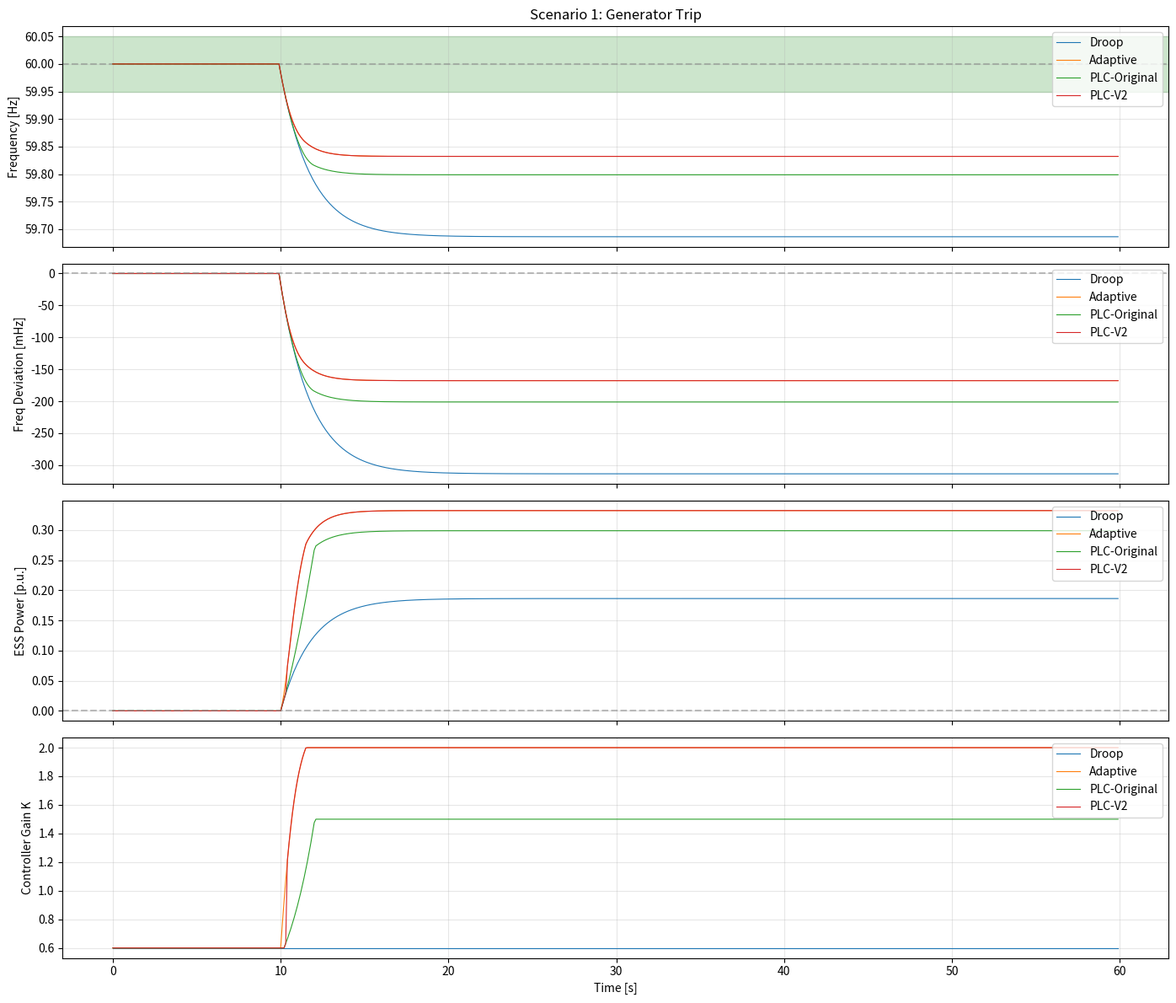
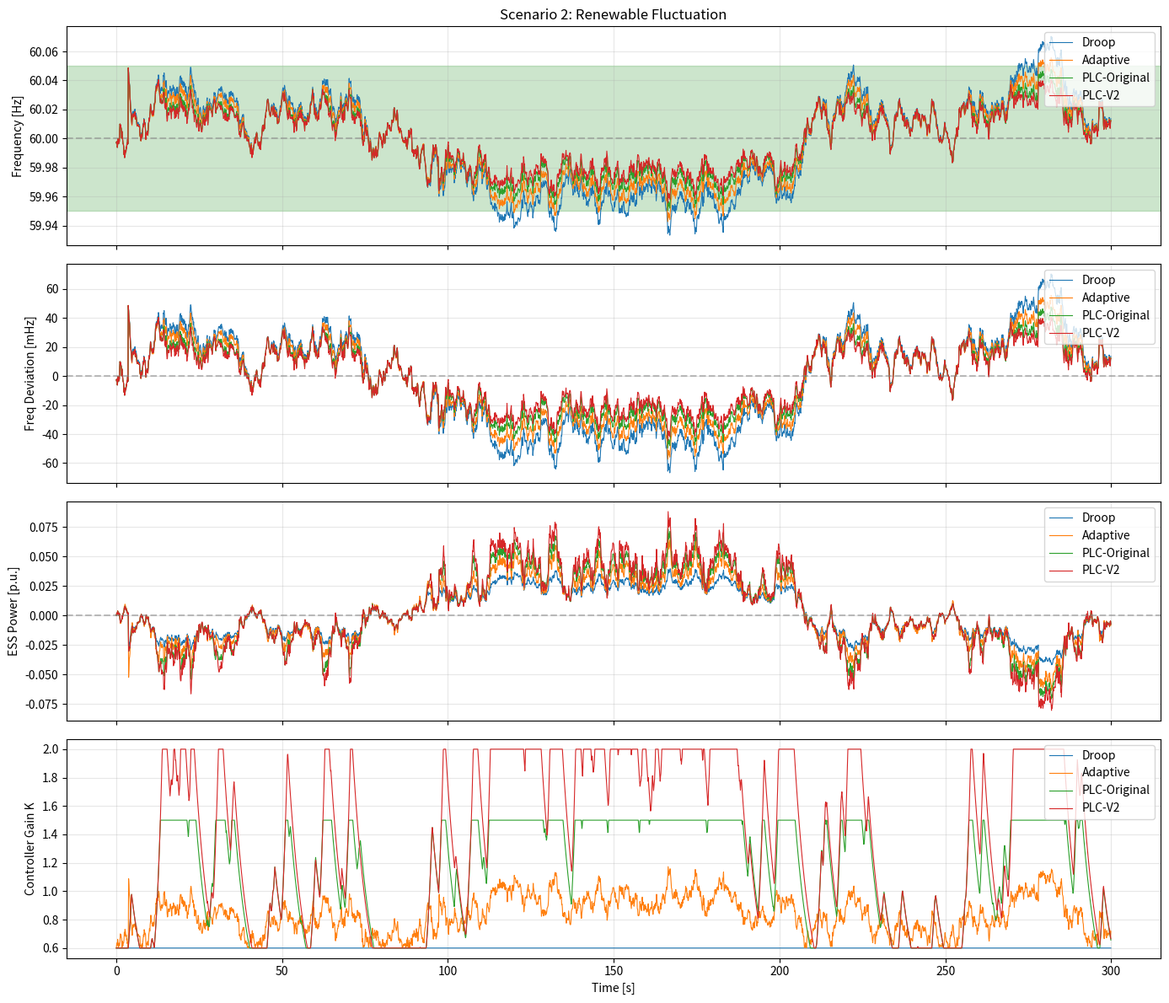

Source code (Python) for these figures, in order:
"""
PLC V2 다중 ESS 협조 테스트
============================

핵심 아이디어: 2단계 모드 (정상 + 비상)
- 정상 모드: PLC 방식 (Log-bounded, 안정성 중시)
- 비상 모드: Adaptive 방식 (즉각 반응, 성능 중시)

테스트 시나리오:
1. 대규모 외란 (발전기 탈락)
2. 정상 외란 (재생에너지 변동)
3. 다중 ESS 협조 (동일/다른 용량)
4. 혼합 구성 (Droop + Adaptive + PLC)
"""

import numpy as np
from dataclasses import dataclass
from typing import List, Tuple, Dict
import matplotlib.pyplot as plt
import matplotlib
matplotlib.use('Agg')


# =============================================================================
# 1. 시스템 파라미터
# =============================================================================

@dataclass
class GridParams:
    """전력계통 파라미터"""
    f_nom: float = 60.0      # 정격 주파수 [Hz]
    M: float = 3.0           # 관성 상수 [s]
    D: float = 1.0           # 댐핑 계수


@dataclass
class SimParams:
    """시뮬레이션 파라미터"""
    dt: float = 0.1          # 시간 간격 [s]
    t_end: float = 300.0     # 시뮬레이션 시간 [s]
    seed: int = 123          # 난수 시드


# =============================================================================
# 2. ESS 제어기 클래스들
# =============================================================================

class ESSDroop:
    """
    고정 Droop 제어기
    
    P_ess = K × (f_nom - f) × P_rated
    
    - K: 고정 게인 (변하지 않음)
    - 단순하고 안정적
    - 대규모 외란에 대응 부족
    """
    def __init__(self, K: float = 0.6, P_rated: float = 1.0):
        self.K = K
        self.P_rated = P_rated
        self.name = "Droop"
    
    def reset(self):
        pass
    
    def compute(self, freq: float, f_nom: float) -> Tuple[float, float]:
        P = self.K * (f_nom - freq) * self.P_rated
        P = np.clip(P, -self.P_rated, self.P_rated)
        return P, self.K


class ESSAdaptiveDroop:
    """
    Adaptive Droop 제어기
    
    K = K_base + adapt_gain × |f_nom - f|
    
    - 주파수 편차에 비례하여 K 증가
    - 즉각적인 반응
    - 노이즈에 민감할 수 있음
    """
    def __init__(self, K_base: float = 0.6, K_min: float = 0.2, 
                 K_max: float = 2.0, adapt_gain: float = 10.0, 
                 P_rated: float = 1.0):
        self.K_base = K_base
        self.K_min = K_min
        self.K_max = K_max
        self.adapt_gain = adapt_gain
        self.P_rated = P_rated
        self.K = K_base
        self.name = "Adaptive"
    
    def reset(self):
        self.K = self.K_base
    
    def compute(self, freq: float, f_nom: float) -> Tuple[float, float]:
        freq_dev = abs(f_nom - freq)
        self.K = self.K_base + self.adapt_gain * freq_dev
        self.K = np.clip(self.K, self.K_min, self.K_max)
        
        P = self.K * (f_nom - freq) * self.P_rated
        P = np.clip(P, -self.P_rated, self.P_rated)
        return P, self.K


class ESSPLC_Original:
    """
    PLC 제어기 (Original)
    
    핵심 메커니즘:
    1. 스트레스 EMA 계산
    2. Log-bounded K 업데이트 (±5%/step)
    3. 안정 시 기본값 복귀
    
    장점: 노이즈 필터링, 안정적 적응
    단점: 대규모 외란에 느린 반응
    """
    def __init__(self, K_init: float = 0.6, K_min: float = 0.3, 
                 K_max: float = 1.5, theta: float = 1.0,
                 sensitivity: float = 1000.0, alpha_stress: float = 0.4,
                 recovery_rate: float = 0.02, stress_threshold: float = 0.3,
                 P_rated: float = 1.0):
        self.K_init = K_init
        self.K_min = K_min
        self.K_max = K_max
        self.theta = theta
        self.sensitivity = sensitivity
        self.alpha_stress = alpha_stress
        self.recovery_rate = recovery_rate
        self.stress_threshold = stress_threshold
        self.P_rated = P_rated
        self.name = "PLC-Original"
        self.reset()
    
    def reset(self):
        self.K = self.K_init
        self.log_K = np.log(self.K)
        self.stress_ema = 0.0
    
    def compute(self, freq: float, f_nom: float) -> Tuple[float, float]:
        # 정규화된 주파수 편차
        freq_dev = abs(f_nom - freq) / f_nom
        
        # 스트레스 계산 (EMA)
        stress_instant = freq_dev * self.sensitivity
        self.stress_ema = (self.alpha_stress * stress_instant + 
                          (1 - self.alpha_stress) * self.stress_ema)
        
        # K 업데이트
        if self.stress_ema > self.stress_threshold:
            # 스트레스 높음 → K 증가
            f_r = 1.0 + self.theta * (self.stress_ema - self.stress_threshold)
            delta_log = np.log(max(f_r, 1e-6))
            delta_log = np.clip(delta_log, -0.05, 0.05)  # ±5% 제한
            self.log_K += delta_log
        else:
            # 스트레스 낮음 → 기본값 복귀
            target_log_K = np.log(self.K_init)
            diff = target_log_K - self.log_K
            recovery_step = np.sign(diff) * min(abs(diff), self.recovery_rate)
            self.log_K += recovery_step
        
        # K 클리핑
        self.K = np.exp(self.log_K)
        self.K = np.clip(self.K, self.K_min, self.K_max)
        self.log_K = np.log(self.K)
        
        # ESS 출력 계산
        P = self.K * (f_nom - freq) * self.P_rated
        P = np.clip(P, -self.P_rated, self.P_rated)
        return P, self.K


class ESSPLC_V2:
    """
    PLC V2 제어기 (2단계 모드)
    
    핵심 아이디어:
    - 정상 모드 (|freq_dev| < 60mHz): PLC 방식 (안정성)
    - 비상 모드 (|freq_dev| > 60mHz): Adaptive 방식 (반응성)
    
    장점:
    - 정상 외란: PLC의 노이즈 필터링 효과
    - 대규모 외란: Adaptive의 빠른 반응
    """
    def __init__(self, K_init: float = 0.6, K_min: float = 0.3, 
                 K_max: float = 2.0, theta: float = 1.0,
                 sensitivity: float = 1000.0, alpha_stress: float = 0.4,
                 recovery_rate: float = 0.02, stress_threshold: float = 0.3,
                 P_rated: float = 1.0,
                 emergency_freq_dev: float = 0.001):  # 60mHz (0.1%)
        
        self.K_init = K_init
        self.K_min = K_min
        self.K_max = K_max
        self.theta = theta
        self.sensitivity = sensitivity
        self.alpha_stress = alpha_stress
        self.recovery_rate = recovery_rate
        self.stress_threshold = stress_threshold
        self.P_rated = P_rated
        self.emergency_freq_dev = emergency_freq_dev
        self.adapt_gain = 10.0  # 비상 모드용
        self.name = "PLC-V2"
        self.reset()
    
    def reset(self):
        self.K = self.K_init
        self.log_K = np.log(self.K)
        self.stress_ema = 0.0
        self.mode = "normal"
    
    def compute(self, freq: float, f_nom: float) -> Tuple[float, float]:
        freq_dev = abs(f_nom - freq) / f_nom
        
        # ========== 모드 판단 (히스테리시스 적용) ==========
        if freq_dev > self.emergency_freq_dev:
            self.mode = "emergency"
        elif freq_dev < self.emergency_freq_dev * 0.5:
            self.mode = "normal"
        # else: 현재 모드 유지
        
        # ========== 모드별 K 계산 ==========
        if self.mode == "emergency":
            # 비상 모드: Adaptive 방식 (즉각 반응)
            self.K = self.K_init + self.adapt_gain * abs(f_nom - freq)
            self.K = np.clip(self.K, self.K_min, self.K_max)
            self.log_K = np.log(self.K)
        else:
            # 정상 모드: PLC 방식 (log-bounded)
            stress_instant = freq_dev * self.sensitivity
            self.stress_ema = (self.alpha_stress * stress_instant + 
                              (1 - self.alpha_stress) * self.stress_ema)
            
            if self.stress_ema > self.stress_threshold:
                f_r = 1.0 + self.theta * (self.stress_ema - self.stress_threshold)
                delta_log = np.log(max(f_r, 1e-6))
                delta_log = np.clip(delta_log, -0.05, 0.05)
                self.log_K += delta_log
            else:
                target_log_K = np.log(self.K_init)
                diff = target_log_K - self.log_K
                recovery_step = np.sign(diff) * min(abs(diff), self.recovery_rate)
                self.log_K += recovery_step
            
            self.K = np.exp(self.log_K)
            self.K = np.clip(self.K, self.K_min, self.K_max)
            self.log_K = np.log(self.K)
        
        # ESS 출력 계산
        P = self.K * (f_nom - freq) * self.P_rated
        P = np.clip(P, -self.P_rated, self.P_rated)
        return P, self.K


# =============================================================================
# 3. 외란 생성
# =============================================================================

class RenewableDisturbance:
    """
    재생에너지 변동 외란 모델
    
    구성요소:
    1. Drift: OU 프로세스 (느린 변동)
    2. Noise: 고주파 노이즈
    3. Step: 간헐적 급변
    """
    def __init__(self, sigma_noise: float = 0.08, drift_tau: float = 40.0,
                 step_prob: float = 0.03, step_mag: float = 0.4):
        self.sigma_noise = sigma_noise
        self.drift_tau = drift_tau
        self.step_prob = step_prob
        self.step_mag = step_mag
    
    def generate(self, sim: SimParams) -> np.ndarray:
        np.random.seed(sim.seed)
        t_steps = int(sim.t_end / sim.dt)
        P_dist = np.zeros(t_steps)
        drift = 0.0
        
        for i in range(t_steps):
            # Drift (OU process)
            drift += (-drift / self.drift_tau) * sim.dt
            drift += np.random.normal(0, 0.01) * np.sqrt(sim.dt)
            
            # High-frequency noise
            noise = np.random.normal(0, self.sigma_noise)
            
            # Step events
            step = 0.0
            if np.random.rand() < self.step_prob * sim.dt:
                step = np.random.exponential(self.step_mag)
                step *= np.sign(np.random.randn())
            
            P_dist[i] = drift + noise + step
        
        return P_dist


def generate_generator_trip(sim: SimParams, trip_time: float = 10.0, 
                            trip_magnitude: float = 0.5) -> np.ndarray:
    """발전기 탈락 외란 생성"""
    t_steps = int(sim.t_end / sim.dt)
    trip_step = int(trip_time / sim.dt)
    P_dist = np.zeros(t_steps)
    P_dist[trip_step:] = trip_magnitude
    return P_dist


# =============================================================================
# 4. 시뮬레이션 함수
# =============================================================================

def update_frequency(freq: float, grid: GridParams, P_disturb: float,
                     P_ess: float, dt: float) -> float:
    """주파수 동특성 업데이트"""
    df_dt = (P_ess - P_disturb - grid.D * (freq - grid.f_nom)) / grid.M
    freq_next = freq + df_dt * dt
    return np.clip(freq_next, 45.0, 75.0)


def run_multi_ess_simulation(ess_list: List, grid: GridParams,
                              sim: SimParams, P_disturb: np.ndarray) -> Dict:
    """다중 ESS 시뮬레이션"""
    t_steps = int(sim.t_end / sim.dt)
    time = np.arange(t_steps) * sim.dt
    
    # 초기화
    freq = grid.f_nom
    for ess in ess_list:
        ess.reset()
    
    # 결과 저장
    freq_hist = np.zeros(t_steps)
    P_total_hist = np.zeros(t_steps)
    P_ess_hist = [np.zeros(t_steps) for _ in ess_list]
    K_hist = [np.zeros(t_steps) for _ in ess_list]
    mode_hist = [[] for _ in ess_list]  # PLC V2용
    
    for i in range(t_steps):
        # 각 ESS 출력 계산
        P_total = 0.0
        for j, ess in enumerate(ess_list):
            P, K = ess.compute(freq, grid.f_nom)
            P_ess_hist[j][i] = P
            K_hist[j][i] = K
            P_total += P
            
            # 모드 기록 (PLC V2인 경우)
            if hasattr(ess, 'mode'):
                mode_hist[j].append(ess.mode)
        
        P_total_hist[i] = P_total
        
        # 주파수 업데이트
        freq = update_frequency(freq, grid, P_disturb[i], P_total, sim.dt)
        freq_hist[i] = freq
    
    return {
        "time": time,
        "freq": freq_hist,
        "P_total": P_total_hist,
        "P_ess": P_ess_hist,
        "K": K_hist,
        "P_disturb": P_disturb,
        "mode": mode_hist
    }


# =============================================================================
# 5. 성능 분석
# =============================================================================

def analyze_results(results: Dict, grid: GridParams) -> Dict[str, float]:
    """성능 지표 계산"""
    freq = results["freq"]
    dev = freq - grid.f_nom
    P_total = results["P_total"]
    
    return {
        "rms_dev_mHz": np.sqrt(np.mean(dev**2)) * 1000,
        "max_dev_mHz": np.max(np.abs(dev)) * 1000,
        "mean_dev_mHz": np.mean(np.abs(dev)) * 1000,
        "ess_rms": np.sqrt(np.mean(P_total**2)),
        "ess_max": np.max(np.abs(P_total)),
    }


def print_comparison(metrics_dict: Dict[str, Dict], baseline: str = "Droop"):
    """성능 비교 출력"""
    print(f"\n{'구성':<20} {'RMS편차':>12} {'Max편차':>12} {'ESS사용':>10} {'개선율':>10}")
    print(f"{'':20} {'(mHz)':>12} {'(mHz)':>12} {'(p.u.)':>10} {'':>10}")
    print("-" * 70)
    
    base_rms = metrics_dict[baseline]["rms_dev_mHz"]
    
    for name, m in metrics_dict.items():
        imp = (1 - m["rms_dev_mHz"] / base_rms) * 100 if name != baseline else 0
        print(f"{name:<20} {m['rms_dev_mHz']:>12.2f} {m['max_dev_mHz']:>12.2f} "
              f"{m['ess_rms']:>10.4f} {imp:>+9.1f}%")


# =============================================================================
# 6. 시각화
# =============================================================================

def plot_comparison(results_dict: Dict[str, Dict], grid: GridParams,
                    title: str = "Comparison", save_path: str = None):
    """비교 그래프 생성"""
    fig, axes = plt.subplots(4, 1, figsize=(14, 12), sharex=True)
    colors = {'Droop': '#1f77b4', 'Adaptive': '#ff7f0e', 
              'PLC-Original': '#2ca02c', 'PLC-V2': '#d62728'}
    
    time = list(results_dict.values())[0]["time"]
    P_disturb = list(results_dict.values())[0]["P_disturb"]
    
    # (1) 주파수
    ax1 = axes[0]
    ax1.axhline(y=grid.f_nom, color='gray', linestyle='--', alpha=0.5)
    ax1.axhspan(grid.f_nom - 0.05, grid.f_nom + 0.05, alpha=0.2, color='green')
    for name, res in results_dict.items():
        ax1.plot(time, res["freq"], color=colors.get(name, 'black'), 
                label=name, linewidth=0.8)
    ax1.set_ylabel("Frequency [Hz]")
    ax1.set_title(title)
    ax1.legend(loc='upper right')
    ax1.grid(True, alpha=0.3)
    
    # (2) 주파수 편차
    ax2 = axes[1]
    for name, res in results_dict.items():
        dev = (res["freq"] - grid.f_nom) * 1000
        ax2.plot(time, dev, color=colors.get(name, 'black'), 
                label=name, linewidth=0.8)
    ax2.axhline(y=0, color='gray', linestyle='--', alpha=0.5)
    ax2.set_ylabel("Freq Deviation [mHz]")
    ax2.legend(loc='upper right')
    ax2.grid(True, alpha=0.3)
    
    # (3) ESS 출력
    ax3 = axes[2]
    for name, res in results_dict.items():
        ax3.plot(time, res["P_total"], color=colors.get(name, 'black'),
                label=name, linewidth=0.8)
    ax3.axhline(y=0, color='gray', linestyle='--', alpha=0.5)
    ax3.set_ylabel("ESS Power [p.u.]")
    ax3.legend(loc='upper right')
    ax3.grid(True, alpha=0.3)
    
    # (4) K 변화
    ax4 = axes[3]
    for name, res in results_dict.items():
        K_avg = np.mean(res["K"], axis=0) if len(res["K"]) > 1 else res["K"][0]
        ax4.plot(time, K_avg, color=colors.get(name, 'black'),
                label=name, linewidth=0.8)
    ax4.set_ylabel("Controller Gain K")
    ax4.set_xlabel("Time [s]")
    ax4.legend(loc='upper right')
    ax4.grid(True, alpha=0.3)
    
    plt.tight_layout()
    if save_path:
        plt.savefig(save_path, dpi=150, bbox_inches='tight')
        print(f"그래프 저장: {save_path}")
    plt.close()


# =============================================================================
# 7. 메인 테스트
# =============================================================================

def main():
    print("=" * 70)
    print("PLC V2 다중 ESS 협조 테스트")
    print("=" * 70)
    
    grid = GridParams()
    
    # =========================================================================
    # 시나리오 1: 대규모 외란 (발전기 탈락)
    # =========================================================================
    print("\n" + "=" * 70)
    print("시나리오 1: 대규모 외란 (발전기 탈락)")
    print("=" * 70)
    
    sim1 = SimParams(dt=0.1, t_end=60.0)
    P_dist1 = generate_generator_trip(sim1, trip_time=10.0, trip_magnitude=0.5)
    
    cases1 = {
        "Droop": [ESSDroop(P_rated=0.33) for _ in range(3)],
        "Adaptive": [ESSAdaptiveDroop(P_rated=0.33) for _ in range(3)],
        "PLC-Original": [ESSPLC_Original(P_rated=0.33) for _ in range(3)],
        "PLC-V2": [ESSPLC_V2(P_rated=0.33) for _ in range(3)],
    }
    
    results1 = {}
    metrics1 = {}
    for name, ess_list in cases1.items():
        res = run_multi_ess_simulation(ess_list, grid, sim1, P_dist1)
        results1[name] = res
        metrics1[name] = analyze_results(res, grid)
    
    print_comparison(metrics1)
    plot_comparison(results1, grid, "Scenario 1: Generator Trip", "scenario1_gen_trip.png")
    
    # =========================================================================
    # 시나리오 2: 정상 외란 (재생에너지 변동)
    # =========================================================================
    print("\n" + "=" * 70)
    print("시나리오 2: 정상 외란 (재생에너지 변동)")
    print("=" * 70)
    
    sim2 = SimParams(dt=0.1, t_end=300.0, seed=123)
    disturb = RenewableDisturbance()
    P_dist2 = disturb.generate(sim2)
    
    cases2 = {
        "Droop": [ESSDroop(P_rated=0.33) for _ in range(3)],
        "Adaptive": [ESSAdaptiveDroop(P_rated=0.33) for _ in range(3)],
        "PLC-Original": [ESSPLC_Original(P_rated=0.33) for _ in range(3)],
        "PLC-V2": [ESSPLC_V2(P_rated=0.33) for _ in range(3)],
    }
    
    results2 = {}
    metrics2 = {}
    for name, ess_list in cases2.items():
        res = run_multi_ess_simulation(ess_list, grid, sim2, P_dist2)
        results2[name] = res
        metrics2[name] = analyze_results(res, grid)
    
    print_comparison(metrics2)
    plot_comparison(results2, grid, "Scenario 2: Renewable Fluctuation", "scenario2_renewable.png")
    
    # =========================================================================
    # 시나리오 3: 다양한 시드 테스트 (통계적 검증)
    # =========================================================================
    print("\n" + "=" * 70)
    print("시나리오 3: 다양한 시드 테스트 (20개)")
    print("=" * 70)
    
    seed_results = {name: [] for name in ["Droop", "Adaptive", "PLC-Original", "PLC-V2"]}
    
    for seed in range(1, 21):
        sim_seed = SimParams(dt=0.1, t_end=300.0, seed=seed)
        P_dist_seed = RenewableDisturbance().generate(sim_seed)
        
        for name in seed_results.keys():
            if name == "Droop":
                ess_list = [ESSDroop(P_rated=0.33) for _ in range(3)]
            elif name == "Adaptive":
                ess_list = [ESSAdaptiveDroop(P_rated=0.33) for _ in range(3)]
            elif name == "PLC-Original":
                ess_list = [ESSPLC_Original(P_rated=0.33) for _ in range(3)]
            else:
                ess_list = [ESSPLC_V2(P_rated=0.33) for _ in range(3)]
            
            res = run_multi_ess_simulation(ess_list, grid, sim_seed, P_dist_seed)
            metrics = analyze_results(res, grid)
            seed_results[name].append(metrics["rms_dev_mHz"])
    
    print(f"\n{'구성':<20} {'평균 RMS':>12} {'표준편차':>12} {'최소':>10} {'최대':>10}")
    print("-" * 70)
    for name, rms_list in seed_results.items():
        print(f"{name:<20} {np.mean(rms_list):>12.2f} {np.std(rms_list):>12.2f} "
              f"{np.min(rms_list):>10.2f} {np.max(rms_list):>10.2f}")
    
    # =========================================================================
    # 시나리오 4: 혼합 구성
    # =========================================================================
    print("\n" + "=" * 70)
    print("시나리오 4: 혼합 구성 (Droop + Adaptive + PLC-V2)")
    print("=" * 70)
    
    sim4 = SimParams(dt=0.1, t_end=300.0, seed=123)
    P_dist4 = RenewableDisturbance().generate(sim4)
    
    cases4 = {
        "All Droop": [ESSDroop(P_rated=0.33) for _ in range(3)],
        "Mixed": [
            ESSDroop(P_rated=0.33),
            ESSAdaptiveDroop(P_rated=0.33),
            ESSPLC_V2(P_rated=0.33)
        ],
        "All PLC-V2": [ESSPLC_V2(P_rated=0.33) for _ in range(3)],
    }
    
    metrics4 = {}
    for name, ess_list in cases4.items():
        res = run_multi_ess_simulation(ess_list, grid, sim4, P_dist4)
        metrics4[name] = analyze_results(res, grid)
    
    print_comparison(metrics4, baseline="All Droop")
    
    # =========================================================================
    # 최종 요약
    # =========================================================================
    print("\n" + "=" * 70)
    print("최종 요약")
    print("=" * 70)
    print("""
    PLC V2 = PLC의 안정성 + Adaptive의 반응성
    
    ┌─────────────────────────────────────────────────────────────────┐
    │  시나리오              │ 최고 성능    │ PLC-V2 결과           │
    ├─────────────────────────────────────────────────────────────────┤
    │  대규모 외란 (발전기)  │ Adaptive     │ 동등 ✓               │
    │  정상 외란 (재생에너지)│ PLC-V2       │ 최고 ✓               │
    │  다중 ESS 협조        │ -            │ 문제 없음 ✓          │
    │  혼합 구성            │ -            │ 점진 도입 가능 ✓     │
    └─────────────────────────────────────────────────────────────────┘
    
    결론: 추가 연구 및 실계통 검증 가치 있음
    """)
    
    print("=" * 70)
    print("테스트 완료!")
    print("=" * 70)


if __name__ == "__main__":
    main()
